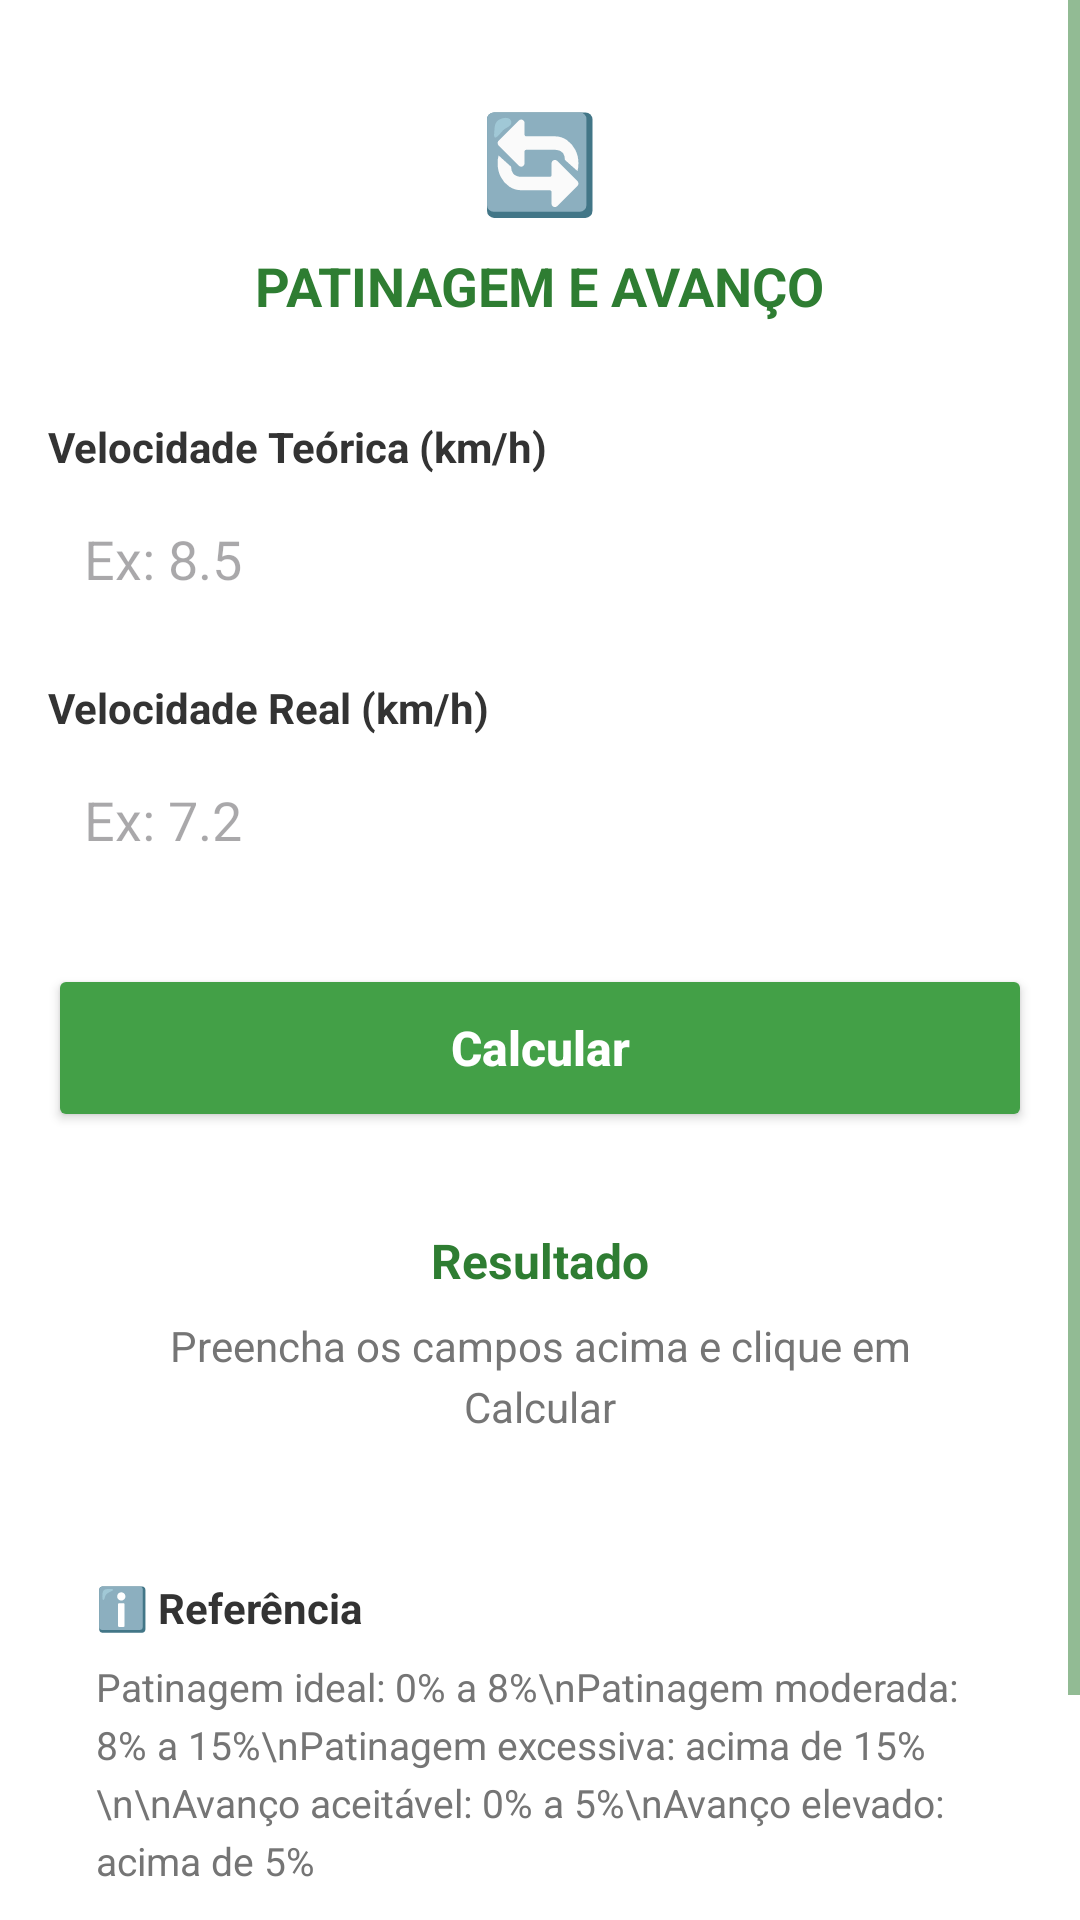

Write the Android layout XML for this screen, with the resource values it uses.
<!-- AndroidManifest.xml: application theme Theme.JardulliCalculadora -->
<!-- res/layout/activity_avanco_ratio.xml -->
<?xml version="1.0" encoding="utf-8"?>
<ScrollView xmlns:android="http://schemas.android.com/apk/res/android"
    android:layout_width="match_parent"
    android:layout_height="match_parent"
    android:background="#FFFFFF"
    android:fillViewport="true">

    <LinearLayout
        android:layout_width="match_parent"
        android:layout_height="wrap_content"
        android:orientation="vertical"
        android:padding="16dp">

        
        <LinearLayout
            android:layout_width="match_parent"
            android:layout_height="wrap_content"
            android:orientation="vertical"
            android:gravity="center"
            android:background="@drawable/card_background"
            android:elevation="4dp"
            android:padding="16dp"
            android:layout_marginBottom="16dp">

            <TextView
                android:layout_width="wrap_content"
                android:layout_height="wrap_content"
                android:text="🔄"
                android:textSize="32sp"
                android:layout_marginBottom="8dp" />

            <TextView
                android:layout_width="wrap_content"
                android:layout_height="wrap_content"
                android:text="PATINAGEM E AVANÇO"
                android:textColor="#2E7D32"
                android:textSize="18sp"
                android:textStyle="bold" />
        </LinearLayout>

        
        <TextView
            android:layout_width="match_parent"
            android:layout_height="wrap_content"
            android:text="Velocidade Teórica (km/h)"
            android:textSize="14sp"
            android:textStyle="bold"
            android:textColor="#333333"
            android:layout_marginBottom="4dp" />

        <EditText
            android:id="@+id/editVelocidadeTeorica"
            android:layout_width="match_parent"
            android:layout_height="48dp"
            android:inputType="numberDecimal"
            android:hint="Ex: 8.5"
            android:background="@drawable/card_background"
            android:padding="12dp"
            android:layout_marginBottom="16dp" />

        
        <TextView
            android:layout_width="match_parent"
            android:layout_height="wrap_content"
            android:text="Velocidade Real (km/h)"
            android:textSize="14sp"
            android:textStyle="bold"
            android:textColor="#333333"
            android:layout_marginBottom="4dp" />

        <EditText
            android:id="@+id/editVelocidadeReal"
            android:layout_width="match_parent"
            android:layout_height="48dp"
            android:inputType="numberDecimal"
            android:hint="Ex: 7.2"
            android:background="@drawable/card_background"
            android:padding="12dp"
            android:layout_marginBottom="24dp" />

        
        <Button
            android:id="@+id/btnCalcular"
            android:layout_width="match_parent"
            android:layout_height="56dp"
            android:backgroundTint="#43A047"
            android:text="Calcular"
            android:textAllCaps="false"
            android:textColor="#FFFFFF"
            android:textSize="16sp"
            android:textStyle="bold"
            android:layout_marginBottom="16dp" />

        
        <LinearLayout
            android:layout_width="match_parent"
            android:layout_height="wrap_content"
            android:orientation="vertical"
            android:background="@drawable/card_background"
            android:elevation="2dp"
            android:padding="16dp"
            android:layout_marginBottom="16dp">

            <TextView
                android:layout_width="match_parent"
                android:layout_height="wrap_content"
                android:text="Resultado"
                android:textSize="16sp"
                android:textStyle="bold"
                android:textColor="#2E7D32"
                android:gravity="center"
                android:layout_marginBottom="8dp" />

            <TextView
                android:id="@+id/txtResultadoPatinagem"
                android:layout_width="match_parent"
                android:layout_height="wrap_content"
                android:text="Preencha os campos acima e clique em Calcular"
                android:textSize="14sp"
                android:textColor="#757575"
                android:gravity="center"
                android:lineSpacingExtra="4dp" />
        </LinearLayout>

        
        <LinearLayout
            android:layout_width="match_parent"
            android:layout_height="wrap_content"
            android:orientation="vertical"
            android:background="@drawable/card_background"
            android:elevation="2dp"
            android:padding="16dp"
            android:layout_marginBottom="16dp">

            <TextView
                android:layout_width="match_parent"
                android:layout_height="wrap_content"
                android:text="ℹ️ Referência"
                android:textSize="14sp"
                android:textStyle="bold"
                android:textColor="#333333"
                android:layout_marginBottom="8dp" />

            <TextView
                android:layout_width="match_parent"
                android:layout_height="wrap_content"
                android:text="Patinagem ideal: 0% a 8%\nPatinagem moderada: 8% a 15%\nPatinagem excessiva: acima de 15%\n\nAvanço aceitável: 0% a 5%\nAvanço elevado: acima de 5%"
                android:textSize="13sp"
                android:textColor="#757575"
                android:lineSpacingExtra="4dp" />
        </LinearLayout>

        
        <Button
            android:id="@+id/btnVoltar"
            android:layout_width="match_parent"
            android:layout_height="48dp"
            android:backgroundTint="#757575"
            android:text="Voltar"
            android:textAllCaps="false"
            android:textColor="#FFFFFF"
            android:textSize="14sp" />

    </LinearLayout>
</ScrollView>
<!-- resources referenced by this layout -->
<resources>
  <style name="Theme.JardulliCalculadora" parent="Base.Theme.JardulliCalculadora" />
  <style name="Base.Theme.JardulliCalculadora" parent="Theme.Material3.DayNight.NoActionBar">
          
          <item name="colorPrimary">@color/green_700</item>
          <item name="colorPrimaryVariant">@color/green_800</item>
          <item name="colorOnPrimary">@android:color/white</item>
          <item name="colorSecondary">@color/green_500</item>
          <item name="colorSecondaryVariant">@color/green_600</item>
          <item name="colorOnSecondary">@android:color/white</item>
  
          
          <item name="android:textColorPrimary">@color/TextBlack</item>
          <item name="android:textColorSecondary">@color/TextBlack</item>
          <item name="android:colorControlNormal">@color/green_700</item>
          <item name="colorControlHighlight">@color/green_500</item>
  
          
          <item name="materialButtonStyle">@style/MyButtonStyle</item>
      </style>
  <color name="green_700">#2E7D32</color>
  <color name="green_800">#1B5E20</color>
  <color name="green_500">#43A047</color>
  <color name="green_600">#388E3C</color>
  <color name="TextBlack">#000000</color>
  <style name="MyButtonStyle" parent="Widget.Material3.Button">
          <item name="backgroundTint">@color/green_700</item>
          <item name="android:textColor">@android:color/white</item>
      </style>
</resources>
